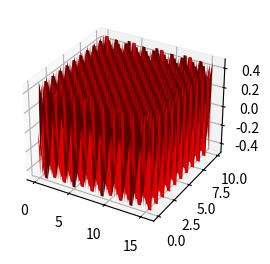

Write Python code to recreate this figure. (Note: this script raises an exception after producing the figure.)
from matplotlib import cbook
from matplotlib import cm
from matplotlib.colors import LightSource
import matplotlib.pyplot as plt
import numpy as np

class Frequency:
    def __init__(self, amplitude: np.float16, frequenz: np.float16, phasenverschiebung_rad: np.float16) -> None:
        self.amplitude = amplitude
        self.frequenz = frequenz
        self.schwingungsdauer = np.divide(1, frequenz)
        self.phasenverschiebung_rad = phasenverschiebung_rad
        # (rad / 2pi) * schwingungsdauer
        self.t_difference = np.multiply(self.schwingungsdauer, np.divide(self.phasenverschiebung_rad, 2*np.pi))

        self.omega = 2 * np.pi * self.frequenz
        self.max_geschwindigkeit = np.multiply(self.amplitude, self.omega)
        self.max_beschleunigung = np.multiply(self.amplitude, np.square(self.omega))

    def get_s_from_t(self, t: np.float16):
        t = t - self.t_difference
        return np.multiply(self.amplitude, np.sin(np.multiply(self.omega, t)))
    
    def get_v_from_t(self, t: np.float16):
        t = t - self.t_difference
        return np.multiply(self.max_geschwindigkeit, np.cos(np.multiply(self.omega, t)))

    def get_a_from_t(self, t: np.float16):
        t = t - self.t_difference
        return np.multiply(-1, self.max_beschleunigung, np.sin(np.multiply(self.omega, t)))

    def get_s_during(self, iterable):
        return [self.get_s_from_t(i) for i in iterable]


class Oszillator(Frequency):
    def __init__(self, frequenz: np.float16, amplitude: np.float16, phasenverschiebung_rad: np.float16) -> None:
        super().__init__(amplitude, frequenz, phasenverschiebung_rad)


class Welle(Frequency):
    def __init__(self, amplitude: np.float16, wellenlaenge: np.float16, oszyllator_frequenz: np.float16, phases: int, dots_per_phase: int) -> None:
        self.wellenlaenge = wellenlaenge
        super().__init__(amplitude, np.divide(1, self.wellenlaenge), 0)

        self.oszyllator_frequenz = oszyllator_frequenz
        self.ausbreitungsgeschwindigkeit = np.multiply(self.wellenlaenge, self.oszyllator_frequenz)

        self.oszyllators = np.array([], Oszillator)
        self.oszyllator_positions = np.array([], np.float16)
        self.phases = phases
        self.dots_per_phase = dots_per_phase
        for phase in range(self.phases):
            current_phase_difference = phase * self.wellenlaenge
            for i in range(self.dots_per_phase):
                phase_difference = np.multiply(i, np.divide(2*np.pi, self.dots_per_phase))
                distance_from_start = current_phase_difference + np.multiply(i, np.divide(self.wellenlaenge, self.dots_per_phase))
                self.oszyllator_positions = np.append(self.oszyllator_positions, distance_from_start)
                self.oszyllators = np.append(self.oszyllators, Oszillator(self.oszyllator_frequenz, self.amplitude, phase_difference))


        # lamda ist T für wellen
        """
        c = s / t = lamda / T mit f = 1 / T gilt c: c = lamda * f
        """
    
    def plot_at_time(self, t_from: np.float16, t_to: np.float16, steps):
        self.x_values = self.oszyllator_positions
        self.z_values = np.arange(t_from, t_to, steps)
        self.y_values = np.array([x.get_s_during(self.z_values) for x in self.oszyllators], np.float16)

        self.z_values, self.x_values = np.meshgrid(self.z_values, self.x_values)

        print(self.x_values, self.x_values.shape)
        print(self.y_values, self.y_values.shape)
        print(self.z_values, self.z_values.shape)
        



        # Creating a wireframe plot with the points
        # x1,y1,z1 along with the plot line as red
        fig = plt.figure()
        ax = fig.add_subplot(1, 2, 1, projection='3d')
        ax.plot_surface(self.x_values,self.z_values,  self.y_values, color="red")
        ax.set_yscale(0.5, 'linear')
        plt.show()



if __name__ == "__main__":
    print("Hello World")
    welle = Welle(0.5, 4, 8, 4, 10)
    welle.plot_at_time(0, 10, 0.1)
